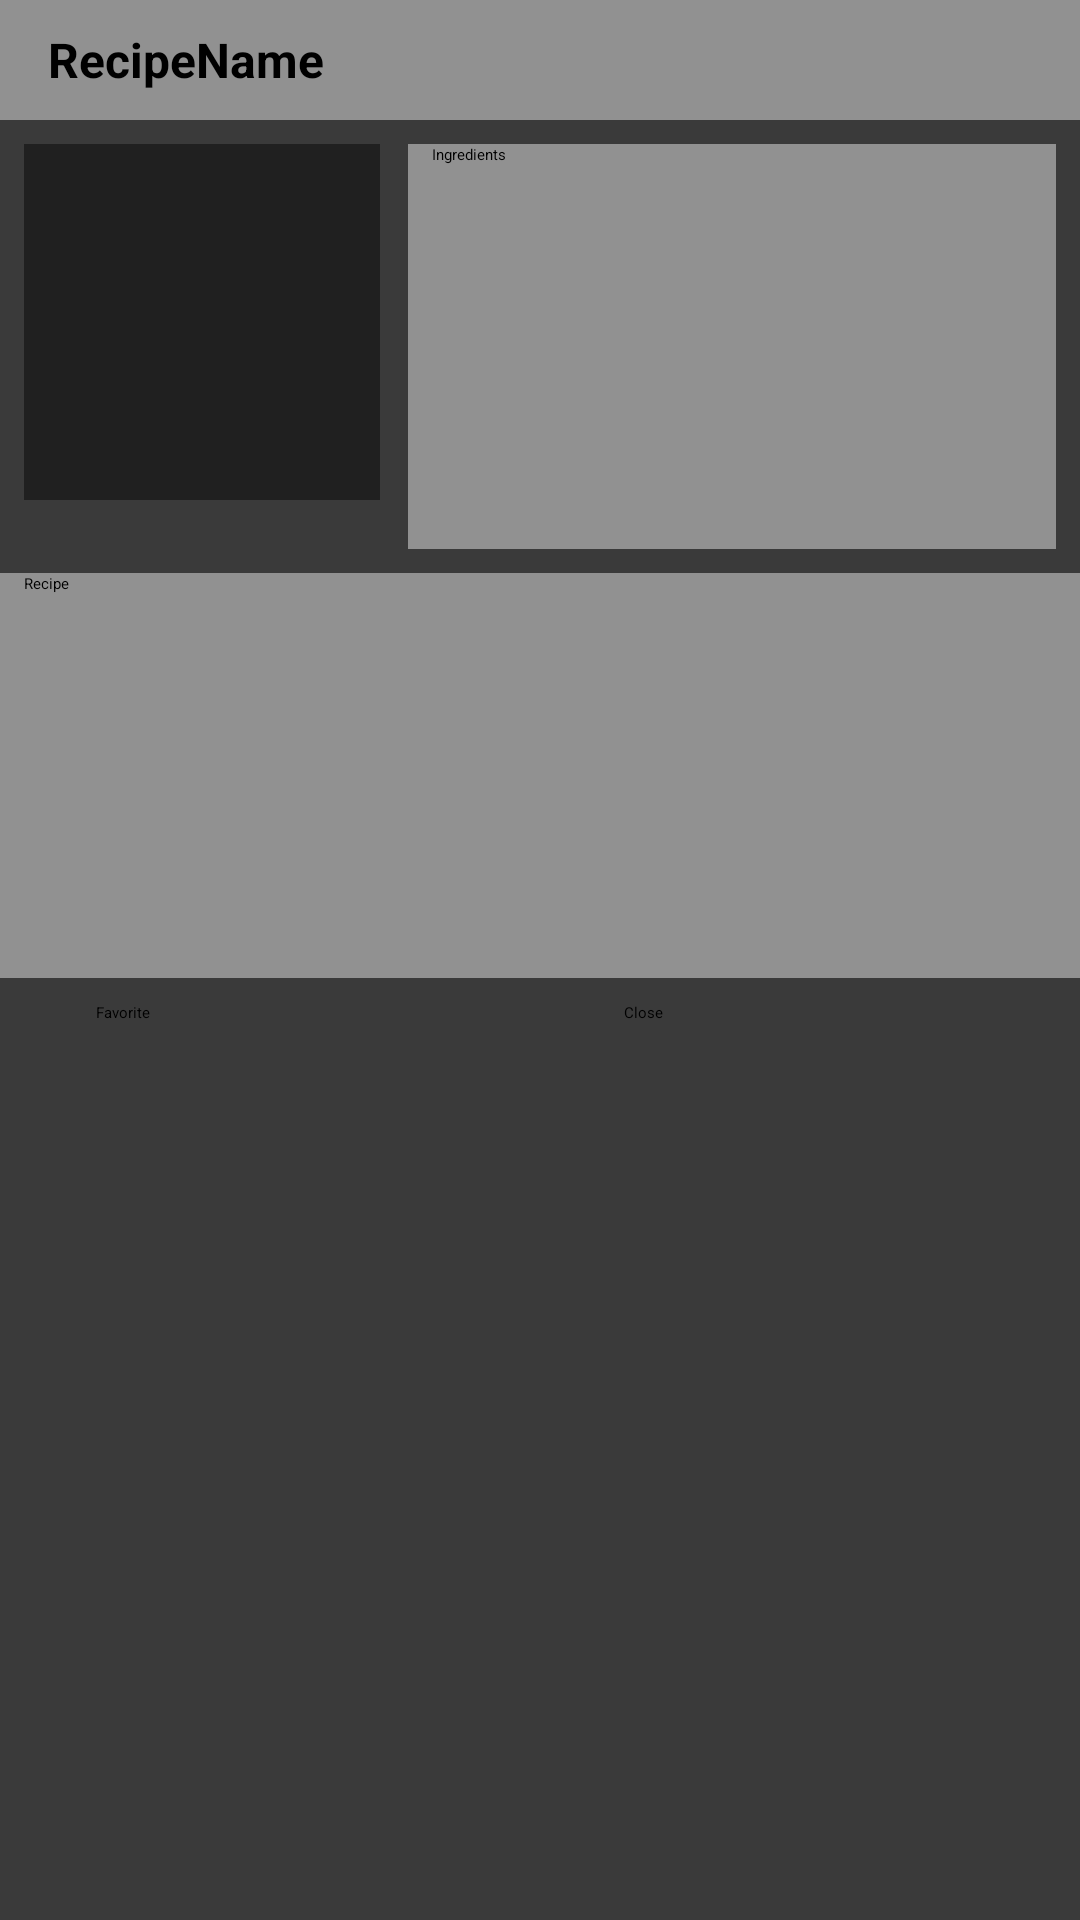

Layout XML and referenced resources for this Android screen:
<!-- AndroidManifest.xml: application theme Theme.HomeBarfly -->
<!-- res/layout/recipe_dialog.xml -->
<?xml version="1.0" encoding="utf-8"?>
<androidx.constraintlayout.widget.ConstraintLayout xmlns:android="http://schemas.android.com/apk/res/android"
    xmlns:app="http://schemas.android.com/apk/res-auto"
    xmlns:tools="http://schemas.android.com/tools"
    android:layout_width="match_parent"
    android:layout_height="wrap_content"
    android:background="@color/themeMed">

    <TextView
        android:id="@+id/recipeName"
        android:layout_width="match_parent"
        android:layout_height="40dp"
        android:background="@color/themeLight"
        android:gravity="center_vertical"
        android:paddingLeft="16dp"
        android:text="RecipeName"
        android:textColor="@color/black"
        android:textSize="16sp"
        android:textStyle="bold"
        app:layout_constraintStart_toStartOf="parent"
        app:layout_constraintTop_toTopOf="parent" />

    <ImageView
        android:id="@+id/recipe_img"
        android:layout_width="0dp"
        android:layout_height="0dp"
        android:layout_marginStart="8dp"
        android:layout_marginTop="8dp"
        android:background="@color/themeDark"
        app:layout_constraintDimensionRatio="1:1"
        app:layout_constraintStart_toStartOf="parent"
        app:layout_constraintTop_toBottomOf="@+id/recipeName"
        app:layout_constraintWidth_percent="0.33"
        app:srcCompat="@drawable/ic_launcher_foreground" />

    <TextView
        android:id="@+id/ingredientsField"
        android:layout_width="0dp"
        android:layout_height="wrap_content"
        android:layout_marginTop="8dp"
        android:layout_marginEnd="8dp"
        android:background="@color/themeLight"
        android:minHeight="135dp"
        android:paddingLeft="8dp"
        android:paddingRight="8dp"
        android:text="Ingredients"
        android:textColor="@color/black"
        app:layout_constraintEnd_toEndOf="parent"
        app:layout_constraintTop_toBottomOf="@+id/recipeName"
        app:layout_constraintWidth_percent="0.6" />

    <TextView
        android:id="@+id/recipeField"
        android:layout_width="0dp"
        android:layout_height="wrap_content"
        android:layout_marginTop="8dp"
        android:background="@color/themeLight"
        android:minHeight="135dp"
        android:paddingLeft="8dp"
        android:paddingRight="8dp"
        android:text="Recipe"
        android:textColor="@color/black"
        app:layout_constraintStart_toStartOf="parent"
        app:layout_constraintTop_toBottomOf="@+id/ingredientsField"
        app:layout_constraintWidth_percent="1" />

    <Button
        android:id="@+id/closeRecipeButton"
        android:layout_width="120dp"
        android:layout_height="wrap_content"
        android:layout_marginTop="8dp"
        android:layout_marginEnd="32dp"
        android:text="Close"
        android:textColor="@color/black"
        app:layout_constraintEnd_toEndOf="parent"
        app:layout_constraintTop_toBottomOf="@+id/recipeField" />

    <Button
        android:id="@+id/favoriteButton"
        android:layout_width="120dp"
        android:layout_height="wrap_content"
        android:layout_marginStart="32dp"
        android:layout_marginTop="8dp"
        android:text="Favorite"
        android:textColor="@color/black"
        app:layout_constraintStart_toStartOf="parent"
        app:layout_constraintTop_toBottomOf="@+id/recipeField" />
</androidx.constraintlayout.widget.ConstraintLayout>
<!-- resources referenced by this layout -->
<resources>
  <color name="black">#FF000000</color>
  <color name="themeDark">#202020</color>
  <color name="themeLight">#919191</color>
  <color name="themeMed">#3a3a3a</color>
  <style name="Theme.HomeBarfly" parent="Theme.AppCompat.Light.NoActionBar">
          
          <item name="colorPrimary">@color/themeRed</item>
          <item name="colorPrimaryVariant">@color/themeMed</item>
          <item name="colorOnPrimary">@color/white</item>
          
          <item name="colorSecondary">@color/themeLight</item>
          <item name="colorSecondaryVariant">@color/themeRow</item>
          <item name="colorOnSecondary">@color/black</item>
          
          <item name="android:statusBarColor" tools:targetApi="l">?attr/colorPrimary</item>
          <item name="android:itemTextAppearance">@style/myCustomMenuTextAppearance</item>
          <item name="drawerArrowStyle">@style/DrawerArrowStyle</item>
          <item name="android:textColorPrimary">@color/white</item>
          <item name="android:textColorSecondary">@color/white</item>
          <item name="android:textColorHint">@color/white</item>
          <item name="colorAccent">@color/themeRed</item>
          
      </style>
  <color name="themeRed">#c81f4c</color>
  <color name="white">#FFFFFFFF</color>
  <color name="themeRow">#5b5b5c</color>
  <style name="myCustomMenuTextAppearance" parent="@android:style/TextAppearance.Widget.IconMenu.Item">
          <item name="android:textColor">@android:color/white</item>
      </style>
  <style name="DrawerArrowStyle" parent="@style/Widget.AppCompat.DrawerArrowToggle">
          <item name="spinBars">true</item>
          <item name="color">@android:color/white</item>
      </style>
</resources>
